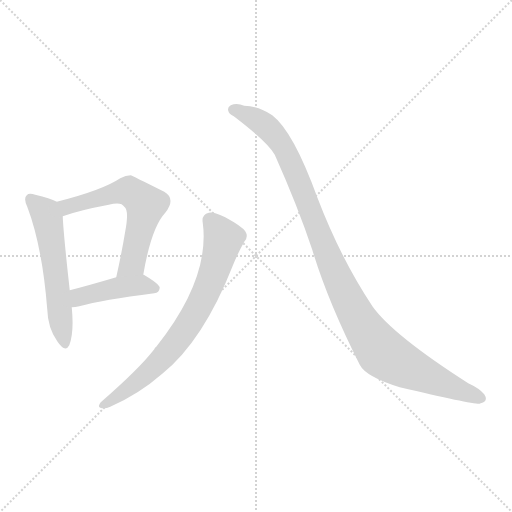
t = 0.00 s
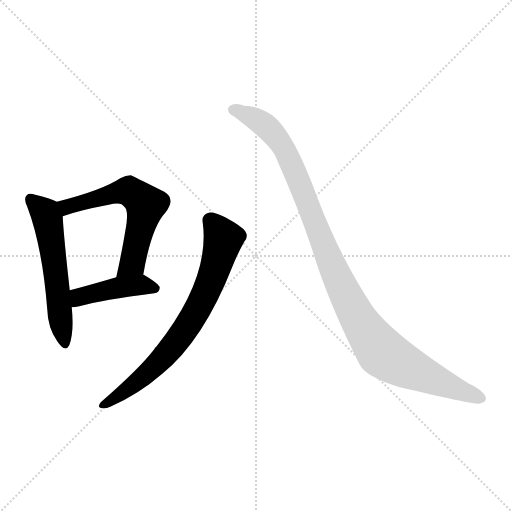
t = 2.87 s
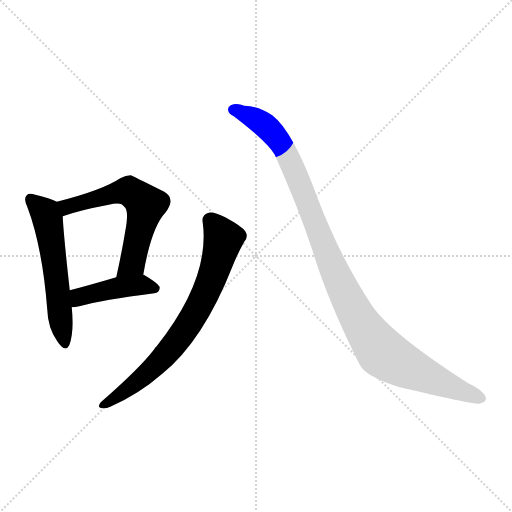
t = 3.03 s
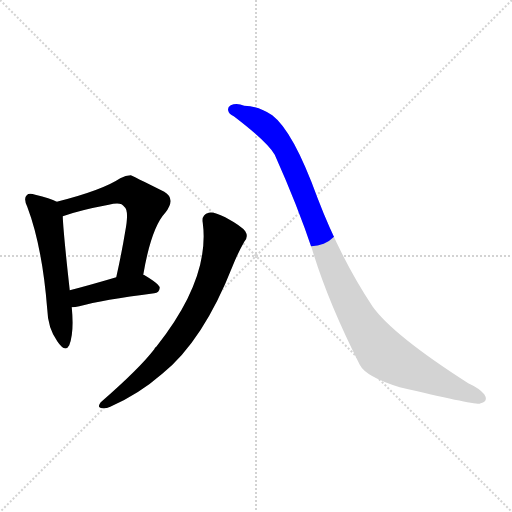
t = 3.20 s
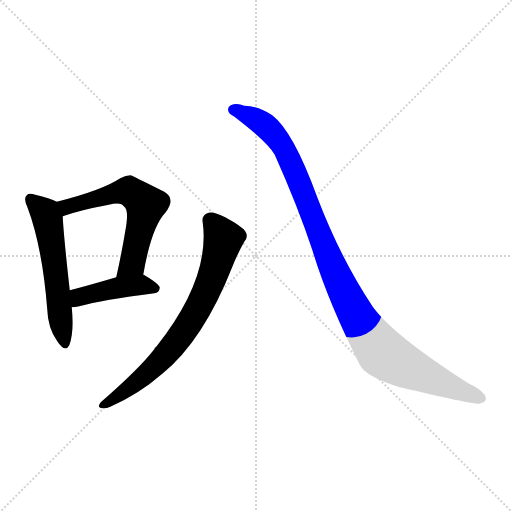
t = 3.36 s
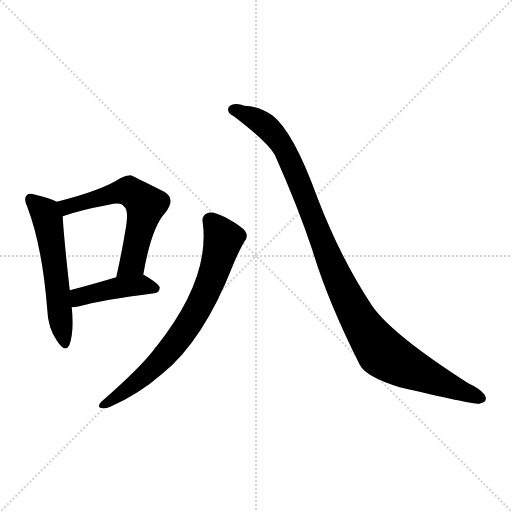
t = 3.98 s

The animated SVG that drew these frames (rendered in a browser with its animation timeline set to each time). Animation: 5 CSS @keyframes rules; one cycle of 3.98 s.

<svg version="1.1" viewBox="0 0 1024 1024" xmlns="http://www.w3.org/2000/svg">
  <g stroke="lightgray" stroke-dasharray="1,1" stroke-width="1" transform="scale(4, 4)">
    <line x1="0" y1="0" x2="256" y2="256"></line>
    <line x1="256" y1="0" x2="0" y2="256"></line>
    <line x1="128" y1="0" x2="128" y2="256"></line>
    <line x1="0" y1="128" x2="256" y2="128"></line>
  </g>
<g transform="scale(1, -1) translate(0, -900)">
   <style type="text/css">
    @keyframes keyframes0 {
      from {
       stroke: blue;
       stroke-dashoffset: 557;
       stroke-width: 128;
       }
       64% {
       animation-timing-function: step-end;
       stroke: blue;
       stroke-dashoffset: 0;
       stroke-width: 128;
       }
       to {
       stroke: black;
       stroke-width: 1024;
       }
       }
       #make-me-a-hanzi-animation-0 {
         animation: keyframes0 0.703288s both;
         animation-delay: 0.000000s;
         animation-timing-function: linear;
       }
    @keyframes keyframes1 {
      from {
       stroke: blue;
       stroke-dashoffset: 592;
       stroke-width: 128;
       }
       66% {
       animation-timing-function: step-end;
       stroke: blue;
       stroke-dashoffset: 0;
       stroke-width: 128;
       }
       to {
       stroke: black;
       stroke-width: 1024;
       }
       }
       #make-me-a-hanzi-animation-1 {
         animation: keyframes1 0.731771s both;
         animation-delay: 0.703288s;
         animation-timing-function: linear;
       }
    @keyframes keyframes2 {
      from {
       stroke: blue;
       stroke-dashoffset: 427;
       stroke-width: 128;
       }
       58% {
       animation-timing-function: step-end;
       stroke: blue;
       stroke-dashoffset: 0;
       stroke-width: 128;
       }
       to {
       stroke: black;
       stroke-width: 1024;
       }
       }
       #make-me-a-hanzi-animation-2 {
         animation: keyframes2 0.597493s both;
         animation-delay: 1.435059s;
         animation-timing-function: linear;
       }
    @keyframes keyframes3 {
      from {
       stroke: blue;
       stroke-dashoffset: 725;
       stroke-width: 128;
       }
       70% {
       animation-timing-function: step-end;
       stroke: blue;
       stroke-dashoffset: 0;
       stroke-width: 128;
       }
       to {
       stroke: black;
       stroke-width: 1024;
       }
       }
       #make-me-a-hanzi-animation-3 {
         animation: keyframes3 0.840007s both;
         animation-delay: 2.032552s;
         animation-timing-function: linear;
       }
    @keyframes keyframes4 {
      from {
       stroke: blue;
       stroke-dashoffset: 1058;
       stroke-width: 128;
       }
       77% {
       animation-timing-function: step-end;
       stroke: blue;
       stroke-dashoffset: 0;
       stroke-width: 128;
       }
       to {
       stroke: black;
       stroke-width: 1024;
       }
       }
       #make-me-a-hanzi-animation-4 {
         animation: keyframes4 1.111003s both;
         animation-delay: 2.872559s;
         animation-timing-function: linear;
       }
</style>
<path d="M 113.5 496.5 Q 100.5 503.5 70.5 510.5 Q 57.5 514.5 53.5 509.5 Q 46.5 503.5 54.5 486.5 Q 84.5 407.5 94.5 281.5 Q 95.5 244.5 114.5 217.5 Q 130.5 193.5 138.5 209.5 Q 148.5 234.5 143.5 285.5 L 139.5 319.5 Q 126.5 436.5 125.5 467.5 C 124.5 491.5 124.5 491.5 113.5 496.5 Z" fill="lightgray"></path> 
<path d="M 286.5 350.5 Q 302.5 444.5 330.5 474.5 Q 352.5 502.5 328.5 516.5 Q 262.5 549.5 261.5 549.5 Q 251.5 549.5 240.5 543.5 Q 204.5 519.5 113.5 496.5 C 84.5 489.5 97.5 457.5 125.5 467.5 Q 158.5 479.5 217.5 490.5 Q 242.5 497.5 248.5 486.5 Q 258.5 479.5 250.5 437.5 Q 243.5 394.5 232.5 345.5 C 226.5 316.5 281.5 320.5 286.5 350.5 Z" fill="lightgray"></path> 
<path d="M 143.5 285.5 Q 150.5 285.5 158.5 287.5 Q 204.5 300.5 308.5 313.5 Q 318.5 314.5 319.5 324.5 Q 319.5 331.5 287.5 350.5 L 286.5 350.5 L 232.5 345.5 Q 178.5 329.5 139.5 319.5 C 110.5 311.5 113.5 283.5 143.5 285.5 Z" fill="lightgray"></path> 
<path d="M 405.5 454.5 Q 420.5 342.5 312.5 206.5 Q 309.5 205.5 308.5 201.5 Q 278.5 162.5 201.5 95.5 Q 194.5 86.5 200.5 84.5 Q 209.5 81.5 220.5 86.5 Q 277.5 111.5 324.5 152.5 Q 406.5 218.5 465.5 368.5 Q 475.5 393.5 488.5 416.5 Q 497.5 426.5 490.5 437.5 Q 483.5 447.5 450.5 465.5 Q 426.5 477.5 417.5 474.5 Q 402.5 470.5 405.5 454.5 Z" fill="lightgray"></path> 
<path d="M 467.5 667.5 Q 534.5 616.5 549.5 590.5 Q 595.5 487.5 624.5 400.5 Q 655.5 297.5 719.5 170.5 Q 731.5 146.5 799.5 125.5 Q 943.5 91.5 959.5 92.5 Q 959.5 93.5 961.5 93.5 Q 977.5 97.5 968.5 111.5 Q 958.5 123.5 936.5 133.5 Q 786.5 229.5 745.5 286.5 Q 681.5 382.5 634.5 505.5 Q 586.5 637.5 544.5 669.5 Q 517.5 687.5 488.5 688.5 Q 473.5 694.5 461.5 689.5 Q 454.5 685.5 456.5 678.5 Q 457.5 672.5 467.5 667.5 Z" fill="lightgray"></path> 
      <clipPath id="make-me-a-hanzi-clip-0">
      <path d="M 113.5 496.5 Q 100.5 503.5 70.5 510.5 Q 57.5 514.5 53.5 509.5 Q 46.5 503.5 54.5 486.5 Q 84.5 407.5 94.5 281.5 Q 95.5 244.5 114.5 217.5 Q 130.5 193.5 138.5 209.5 Q 148.5 234.5 143.5 285.5 L 139.5 319.5 Q 126.5 436.5 125.5 467.5 C 124.5 491.5 124.5 491.5 113.5 496.5 Z" fill="lightgray"></path>
      </clipPath>
      <path clip-path="url(#make-me-a-hanzi-clip-0)" d="M 60.5 501.5 L 87.5 477.5 L 94.5 462.5 L 127.5 216.5 " fill="none" id="make-me-a-hanzi-animation-0" stroke-dasharray="429 858" stroke-linecap="round"></path>

      <clipPath id="make-me-a-hanzi-clip-1">
      <path d="M 286.5 350.5 Q 302.5 444.5 330.5 474.5 Q 352.5 502.5 328.5 516.5 Q 262.5 549.5 261.5 549.5 Q 251.5 549.5 240.5 543.5 Q 204.5 519.5 113.5 496.5 C 84.5 489.5 97.5 457.5 125.5 467.5 Q 158.5 479.5 217.5 490.5 Q 242.5 497.5 248.5 486.5 Q 258.5 479.5 250.5 437.5 Q 243.5 394.5 232.5 345.5 C 226.5 316.5 281.5 320.5 286.5 350.5 Z" fill="lightgray"></path>
      </clipPath>
      <path clip-path="url(#make-me-a-hanzi-clip-1)" d="M 124.5 492.5 L 134.5 486.5 L 250.5 517.5 L 265.5 513.5 L 291.5 490.5 L 264.5 372.5 L 238.5 352.5 " fill="none" id="make-me-a-hanzi-animation-1" stroke-dasharray="464 928" stroke-linecap="round"></path>

      <clipPath id="make-me-a-hanzi-clip-2">
      <path d="M 143.5 285.5 Q 150.5 285.5 158.5 287.5 Q 204.5 300.5 308.5 313.5 Q 318.5 314.5 319.5 324.5 Q 319.5 331.5 287.5 350.5 L 286.5 350.5 L 232.5 345.5 Q 178.5 329.5 139.5 319.5 C 110.5 311.5 113.5 283.5 143.5 285.5 Z" fill="lightgray"></path>
      </clipPath>
      <path clip-path="url(#make-me-a-hanzi-clip-2)" d="M 150.5 292.5 L 161.5 307.5 L 230.5 324.5 L 287.5 330.5 L 310.5 322.5 " fill="none" id="make-me-a-hanzi-animation-2" stroke-dasharray="299 598" stroke-linecap="round"></path>

      <clipPath id="make-me-a-hanzi-clip-3">
      <path d="M 405.5 454.5 Q 420.5 342.5 312.5 206.5 Q 309.5 205.5 308.5 201.5 Q 278.5 162.5 201.5 95.5 Q 194.5 86.5 200.5 84.5 Q 209.5 81.5 220.5 86.5 Q 277.5 111.5 324.5 152.5 Q 406.5 218.5 465.5 368.5 Q 475.5 393.5 488.5 416.5 Q 497.5 426.5 490.5 437.5 Q 483.5 447.5 450.5 465.5 Q 426.5 477.5 417.5 474.5 Q 402.5 470.5 405.5 454.5 Z" fill="lightgray"></path>
      </clipPath>
      <path clip-path="url(#make-me-a-hanzi-clip-3)" d="M 419.5 459.5 L 441.5 432.5 L 445.5 415.5 L 415.5 322.5 L 386.5 266.5 L 355.5 219.5 L 305.5 163.5 L 205.5 89.5 " fill="none" id="make-me-a-hanzi-animation-3" stroke-dasharray="597 1194" stroke-linecap="round"></path>

      <clipPath id="make-me-a-hanzi-clip-4">
      <path d="M 467.5 667.5 Q 534.5 616.5 549.5 590.5 Q 595.5 487.5 624.5 400.5 Q 655.5 297.5 719.5 170.5 Q 731.5 146.5 799.5 125.5 Q 943.5 91.5 959.5 92.5 Q 959.5 93.5 961.5 93.5 Q 977.5 97.5 968.5 111.5 Q 958.5 123.5 936.5 133.5 Q 786.5 229.5 745.5 286.5 Q 681.5 382.5 634.5 505.5 Q 586.5 637.5 544.5 669.5 Q 517.5 687.5 488.5 688.5 Q 473.5 694.5 461.5 689.5 Q 454.5 685.5 456.5 678.5 Q 457.5 672.5 467.5 667.5 Z" fill="lightgray"></path>
      </clipPath>
      <path clip-path="url(#make-me-a-hanzi-clip-4)" d="M 468.5 679.5 L 525.5 652.5 L 565.5 606.5 L 684.5 324.5 L 720.5 255.5 L 759.5 200.5 L 802.5 170.5 L 956.5 105.5 L 957.5 98.5 " fill="none" id="make-me-a-hanzi-animation-4" stroke-dasharray="930 1860" stroke-linecap="round"></path>

</g>
</svg>
